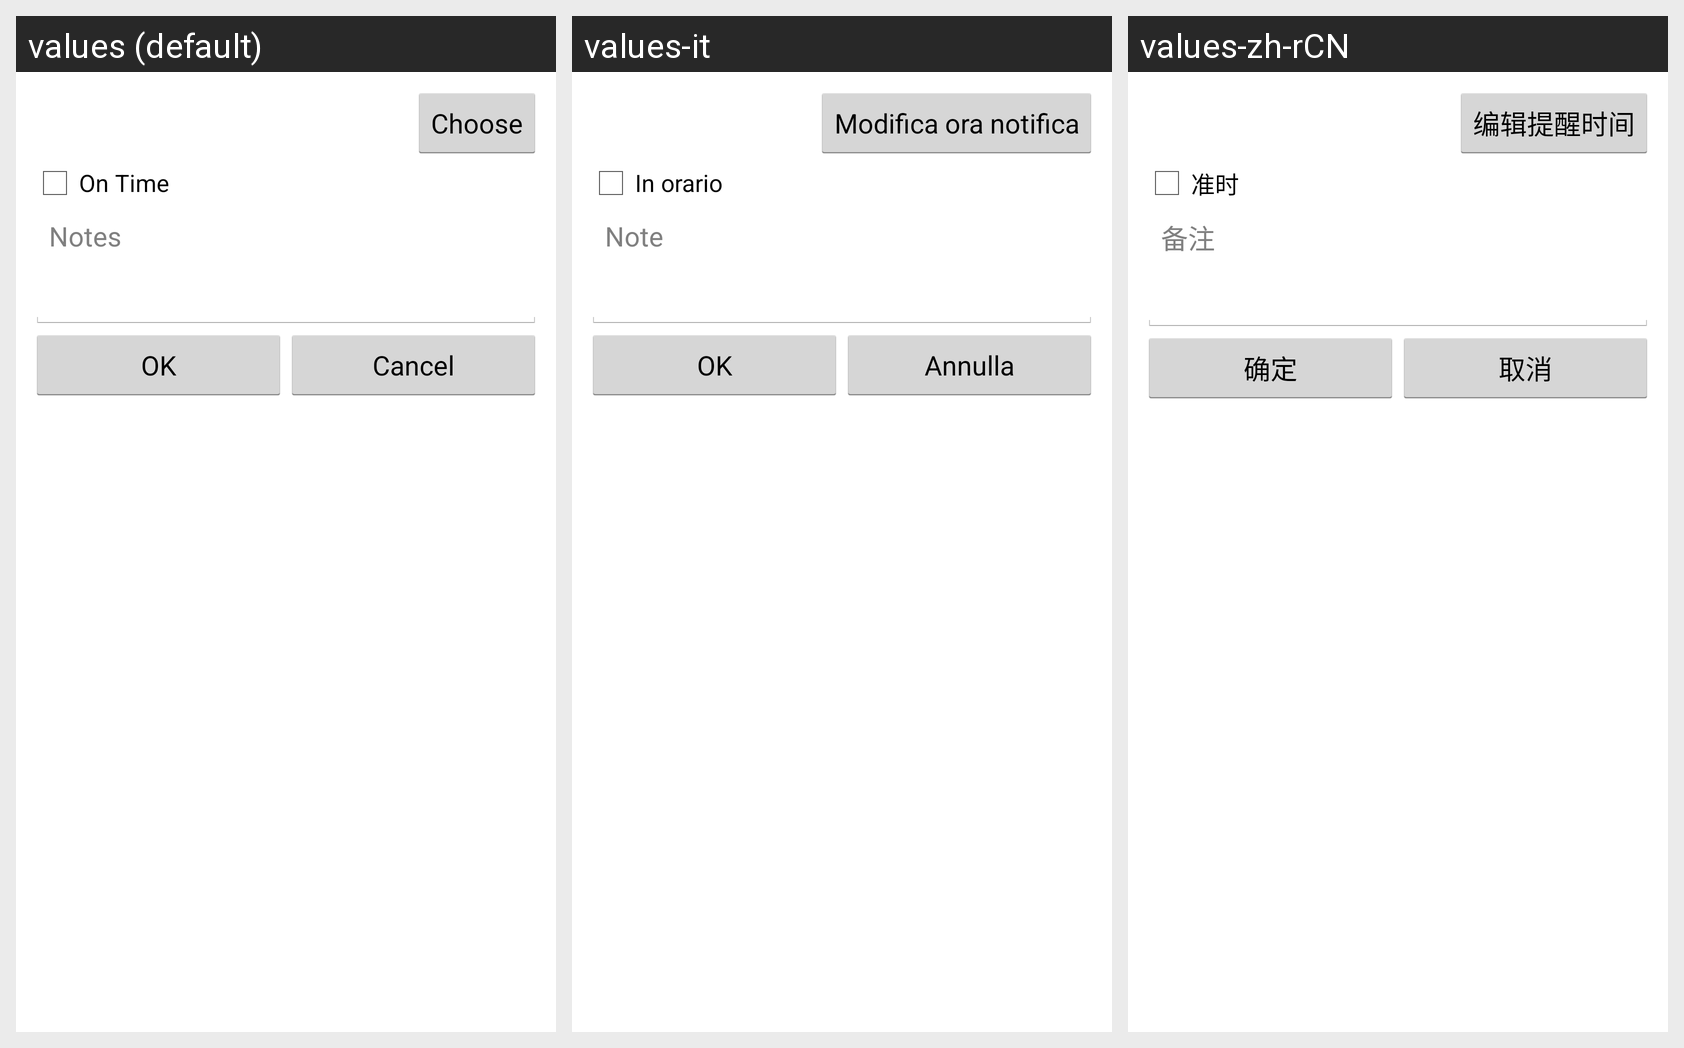

Strings drawn on this Android screen and how each of the app's shown locales translates them:
Android screen res/layout/edit_history.xml rendered under 3 locales, left to right: values (default), values-it, values-zh-rCN. Device: Nexus 5 (rendered at 1080×1920; each locale shown at half size, 540×960, under a caption strip naming it); theme android:Theme.Holo.Light.
Other locales in the repository, not shown: values-de, values-es, values-fr, values-hi, values-pt, values-pt-rBR.
Strings drawn on this screen, with the default value and each locale's value (text and hints the layout hard-codes, and strings that could not be matched under every locale, appear in the picture but are not listed):

choose
  values: Choose
  values-it: Modifica ora notifica
  values-zh-rCN: 编辑提醒时间

on_time
  values: On Time
  values-it: In orario
  values-zh-rCN: 准时

notes
  values: Notes
  values-it: Note
  values-zh-rCN: 备注

OK
  values: OK
  values-it: OK
  values-zh-rCN: 确定

Cancel
  values: Cancel
  values-it: Annulla
  values-zh-rCN: 取消
